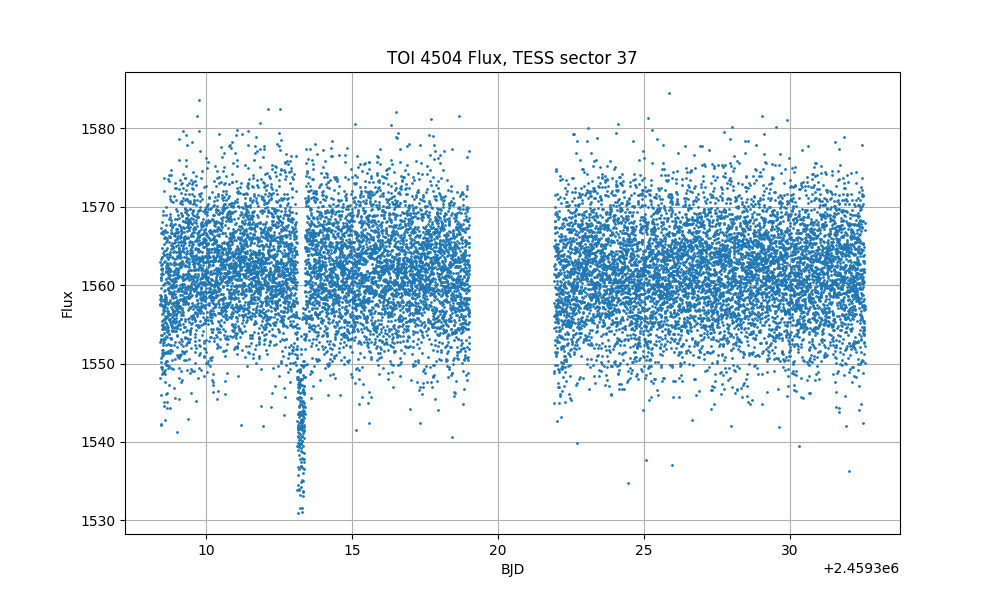

Values plotted in this chart, from the file beside it:
time, flux, flux_err
2308, 1558, 7.18
2308, 1559, 7.169
2308, 1558, 7.18
2308, 1548, 7.16
2308, 1557, 7.166
2308, 1563, 7.171
2308, 1553, 7.165
2308, 1542, 7.151
2308, 1558, 7.16
2308, 1563, 7.173
2308, 1553, 7.163
2308, 1559, 7.163
2308, 1561, 7.167
2308, 1561, 7.162
2308, 1542, 7.148
2308, 1567, 7.159
2308, 1560, 7.156
2308, 1558, 7.15
2308, 1561, 7.157
2308, 1562, 7.166
2308, 1561, 7.158
2308, 1559, 7.156
2308, 1550, 7.138
2308, 1551, 7.147
2308, 1550, 7.144
2308, 1558, 7.157
2308, 1553, 7.153
2308, 1563, 7.161
2308, 1567, 7.156
2308, 1554, 7.144
2308, 1561, 7.156
2308, 1546, 7.133
2308, 1555, 7.141
2308, 1562, 7.14
2308, 1564, 7.156
2308, 1555, 7.141
2308, 1562, 7.146
2308, 1549, 7.134
2308, 1567, 7.143
2308, 1561, 7.136
2308, 1550, 7.126
2308, 1563, 7.137
2308, 1551, 7.132
2308, 1568, 7.144
2308, 1564, 7.134
2308, 1552, 7.127
2308, 1554, 7.133
2309, 1562, 7.142
2309, 1557, 7.134
2309, 1554, 7.123
2309, 1555, 7.125
2309, 1565, 7.133
2309, 1549, 7.12
2309, 1551, 7.123
2309, 1562, 7.129
2309, 1556, 7.123
2309, 1558, 7.12
2309, 1551, 7.118
2309, 1555, 7.128
2309, 1557, 7.124
... 15,211 more rows
